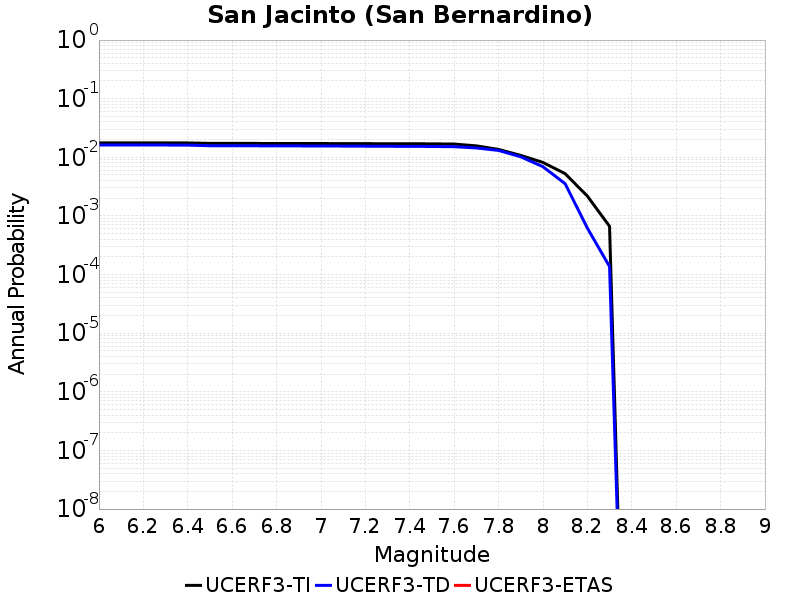

Data behind this chart, as committed beside it:
Magnitude, UCERF3-TI Prob, UCERF3-TD Prob, UCERF3-ETAS Prob
6.0, 0.01763, 0.01619, 0.0
6.1, 0.01763, 0.01619, 0.0
6.2, 0.01763, 0.01619, 0.0
6.3, 0.01763, 0.01619, 0.0
6.4, 0.01759, 0.01613, 0.0
6.5, 0.01728, 0.01576, 0.0
6.6, 0.01726, 0.01572, 0.0
6.7, 0.01726, 0.01572, 0.0
6.8, 0.01721, 0.01567, 0.0
6.9, 0.01719, 0.01564, 0.0
7.0, 0.01717, 0.01561, 0.0
7.1, 0.01714, 0.01555, 0.0
7.2, 0.01709, 0.01548, 0.0
7.3, 0.01705, 0.01541, 0.0
7.4, 0.01703, 0.01538, 0.0
7.5, 0.01698, 0.01531, 0.0
7.6, 0.01683, 0.01517, 0.0
7.7, 0.01568, 0.01443, 0.0
7.8, 0.01364, 0.0131, 0.0
7.9, 0.01077, 0.01021, 0.0
8.0, 0.008179, 0.006913, 0.0
8.1, 0.005259, 0.003545, 0.0
8.2, 0.002183, 6.2085956E-4, 0.0
8.3, 6.6548464E-4, 1.3705851E-4, 0.0
